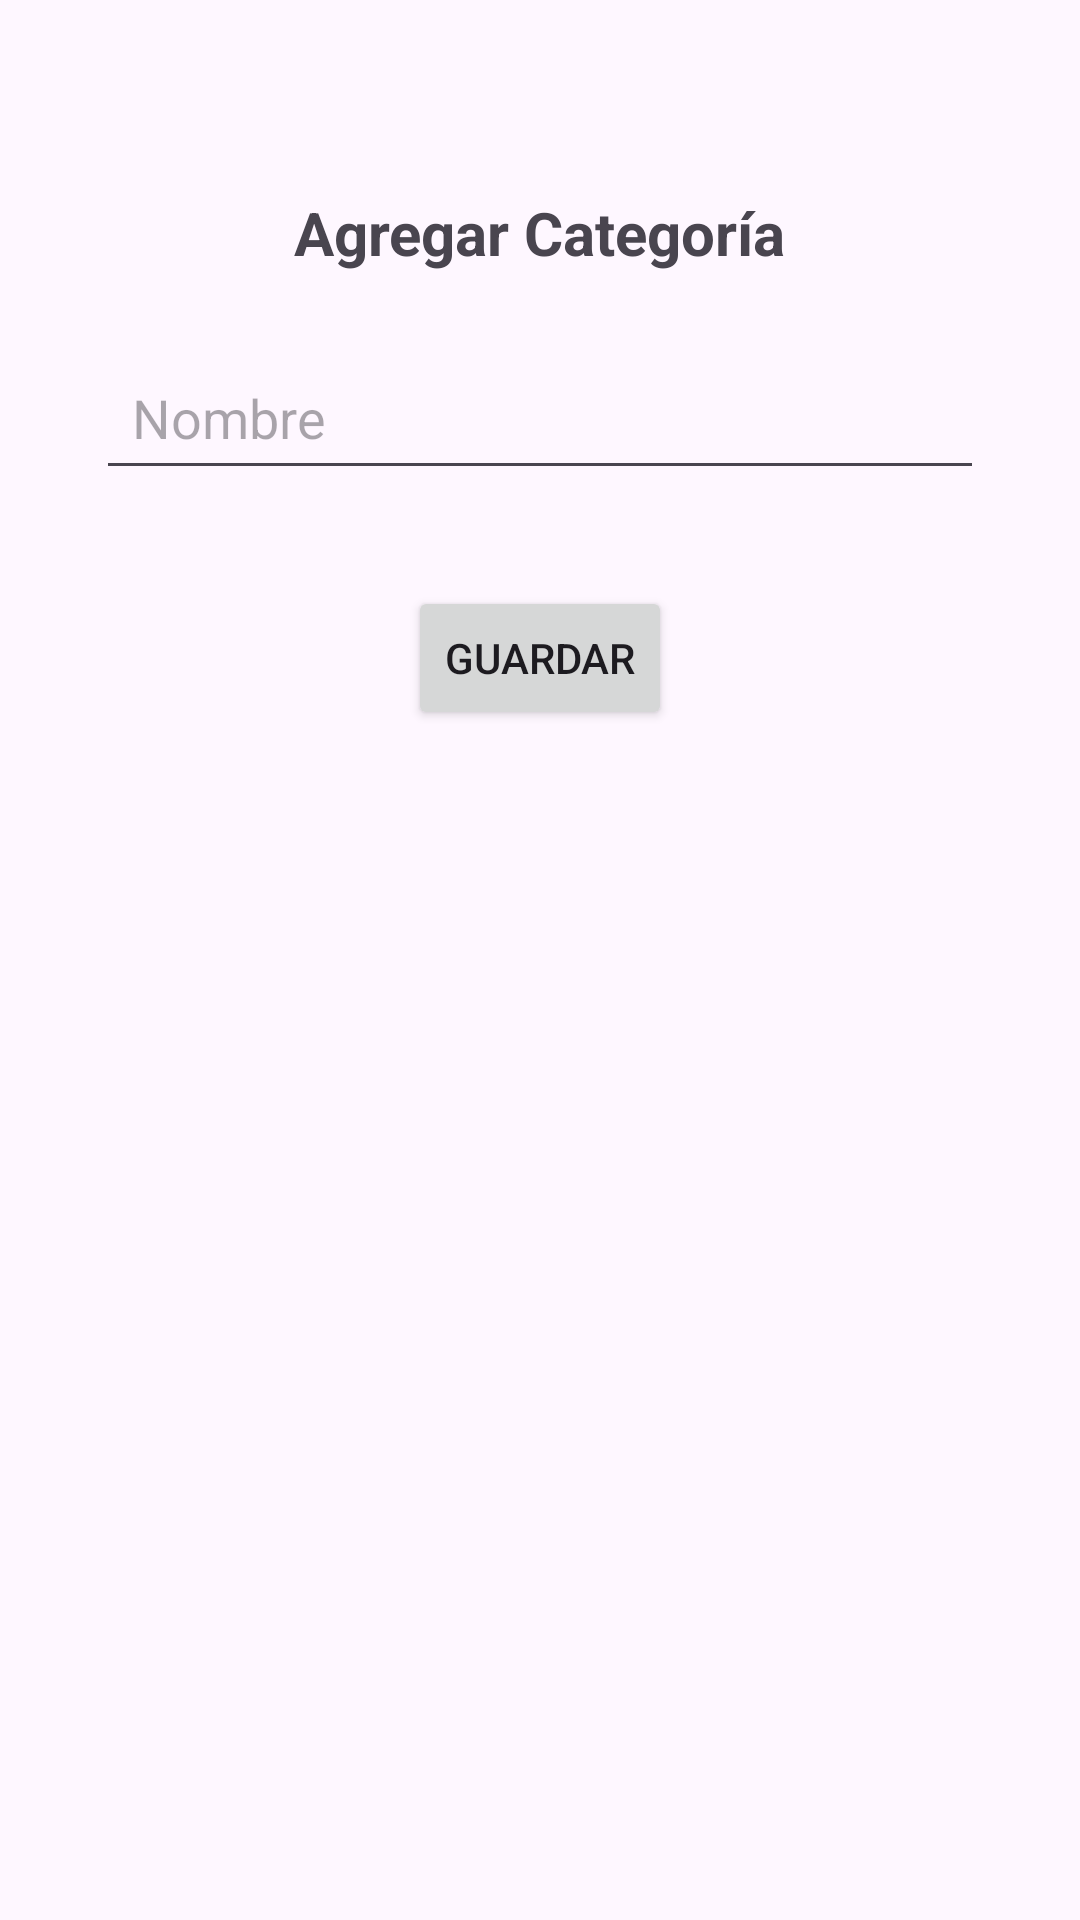

Write the Android layout XML for this screen, with the resource values it uses.
<!-- AndroidManifest.xml: application theme Theme.GestionDeCompras -->
<!-- res/layout/activity_categoria.xml -->
<?xml version="1.0" encoding="utf-8"?>
<androidx.constraintlayout.widget.ConstraintLayout
    xmlns:android="http://schemas.android.com/apk/res/android"
    xmlns:app="http://schemas.android.com/apk/res-auto"
    xmlns:tools="http://schemas.android.com/tools"
    android:id="@+id/main"
    android:layout_width="match_parent"
    android:layout_height="match_parent"
    tools:context=".CategoriaActivity">

    <TextView
        android:id="@+id/textView4"
        android:layout_width="wrap_content"
        android:layout_height="wrap_content"
        android:text="Agregar Categoría"
        android:textSize="20sp"
        android:textStyle="bold"
        android:layout_marginTop="64dp"
        app:layout_constraintTop_toTopOf="parent"
        app:layout_constraintStart_toStartOf="parent"
        app:layout_constraintEnd_toEndOf="parent" />

    <EditText
        android:id="@+id/etNombre"
        android:layout_width="0dp"
        android:layout_height="wrap_content"
        android:hint="Nombre"
        android:inputType="text"
        android:minHeight="48dp"
        android:padding="12dp"
        app:layout_constraintTop_toBottomOf="@id/textView4"
        app:layout_constraintStart_toStartOf="parent"
        app:layout_constraintEnd_toEndOf="parent"
        android:layout_marginTop="24dp"
        android:layout_marginHorizontal="32dp" />

    <Button
        android:id="@+id/Guardar"
        android:layout_width="wrap_content"
        android:layout_height="wrap_content"
        android:text="Guardar"
        android:onClick="guardarCategoria"
        app:layout_constraintTop_toBottomOf="@id/etNombre"
        app:layout_constraintStart_toStartOf="parent"
        app:layout_constraintEnd_toEndOf="parent"
        android:layout_marginTop="32dp" />

</androidx.constraintlayout.widget.ConstraintLayout>
<!-- resources referenced by this layout -->
<resources>
  <style name="Theme.GestionDeCompras" parent="Base.Theme.GestionDeCompras" />
  <style name="Base.Theme.GestionDeCompras" parent="Theme.Material3.DayNight.NoActionBar">
          
          
      </style>
</resources>
